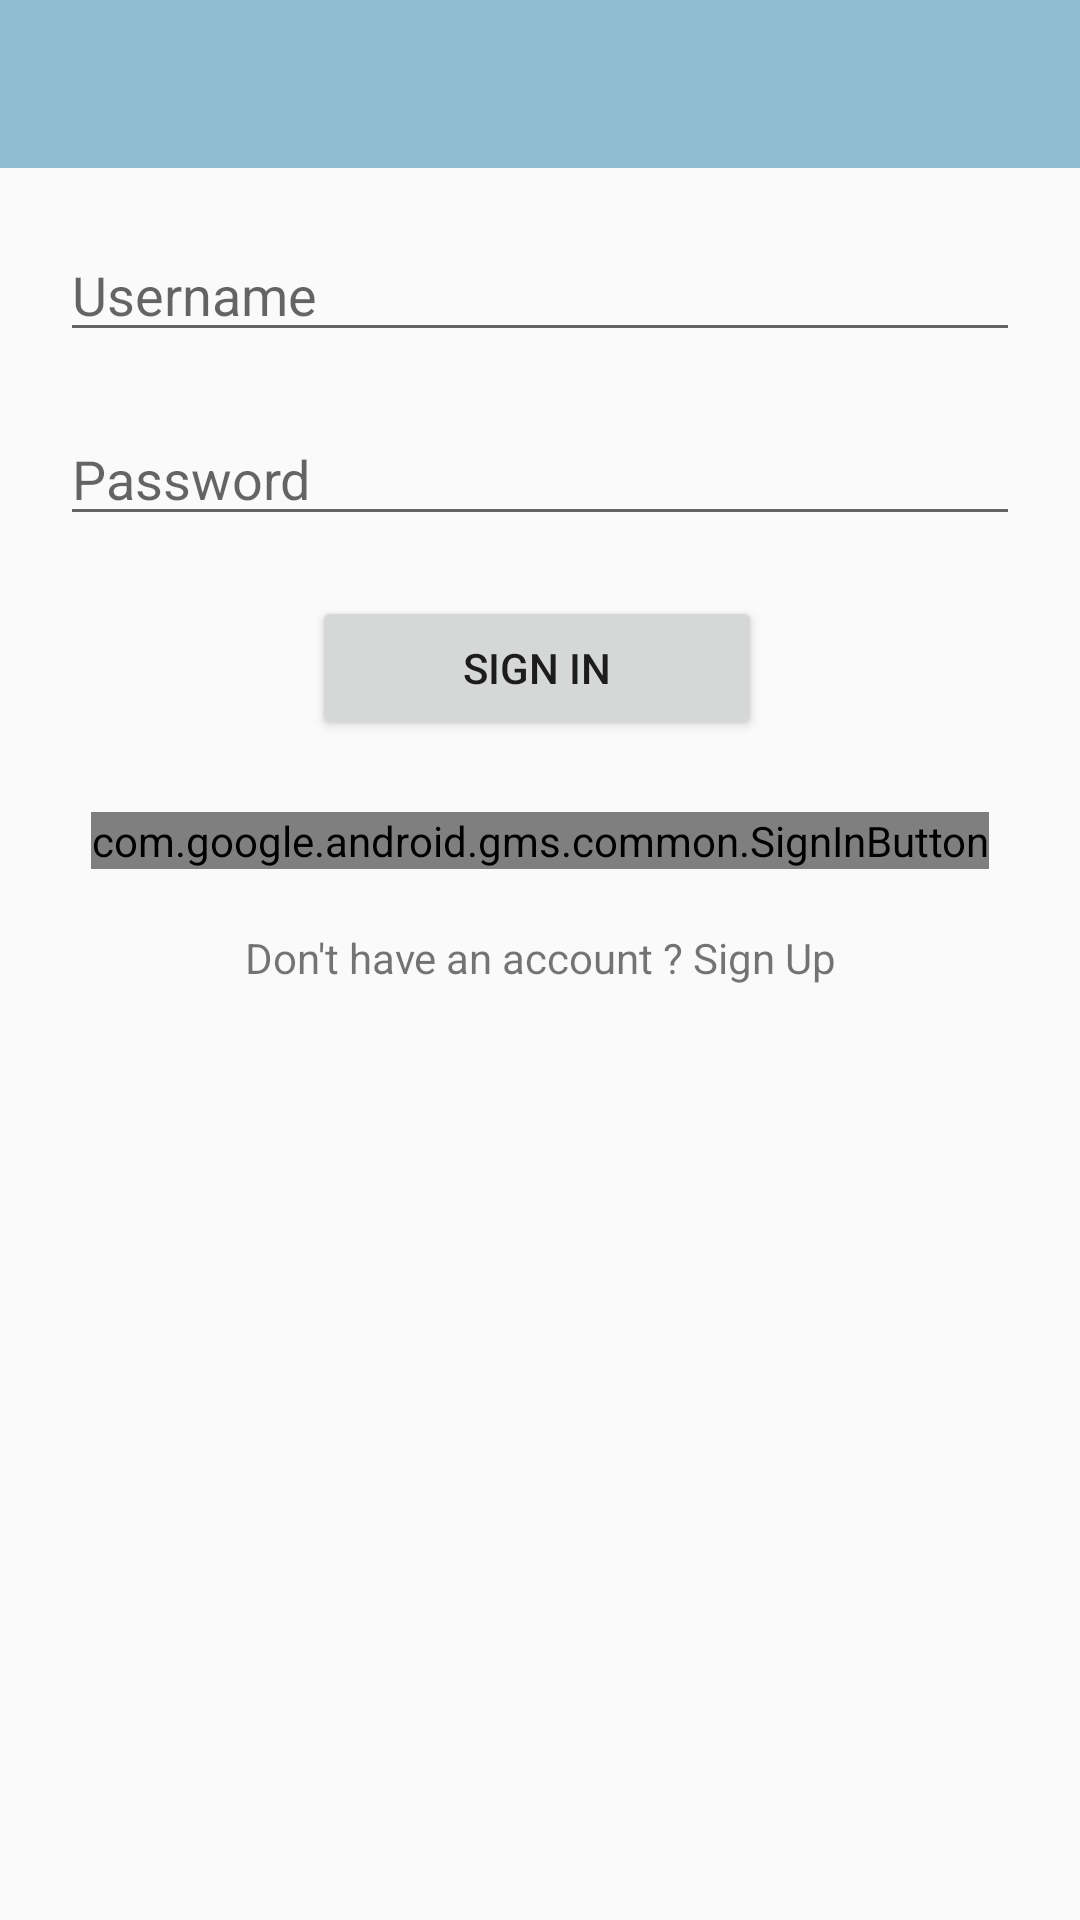

Write the Android layout XML for this screen, with the resource values it uses.
<!-- AndroidManifest.xml: application theme AppTheme -->
<!-- res/layout/fragment_login.xml -->
<?xml version="1.0" encoding="utf-8"?>
<layout xmlns:android="http://schemas.android.com/apk/res/android"
    xmlns:app="http://schemas.android.com/apk/res-auto"
    xmlns:tools="http://schemas.android.com/tools">

    <data>

    </data>

    <RelativeLayout
        android:layout_width="match_parent"
        android:layout_height="match_parent">

        <android.support.v7.widget.Toolbar
            android:id="@+id/loginToolbar"
            android:layout_width="match_parent"
            android:layout_height="wrap_content"
            android:layout_alignParentStart="true"
            android:background="@color/colorPrimary" />

        <FrameLayout
            android:layout_width="match_parent"
            android:layout_height="match_parent"
            android:layout_below="@id/loginToolbar"
            android:orientation="vertical"
            tools:context=".login.LoginFragment">



            <android.support.constraint.ConstraintLayout
                android:layout_width="match_parent"
                android:layout_height="match_parent">

                <EditText
                    android:id="@+id/userLoginET"
                    android:layout_width="match_parent"
                    android:layout_height="wrap_content"
                    android:layout_margin="20dp"
                    android:layout_marginStart="32dp"
                    android:layout_marginTop="264dp"
                    android:layout_marginEnd="32dp"
                    android:hint="Username"
                    app:layout_constraintEnd_toEndOf="parent"
                    app:layout_constraintHorizontal_bias="0.0"
                    app:layout_constraintStart_toStartOf="parent"
                    app:layout_constraintTop_toTopOf="parent" />

                <EditText
                    android:id="@+id/passLoginET"
                    android:layout_width="match_parent"
                    android:layout_height="wrap_content"
                    android:layout_margin="20dp"
                    android:layout_marginStart="32dp"
                    android:layout_marginTop="32dp"
                    android:layout_marginEnd="32dp"
                    android:hint="Password"
                    android:inputType="textPassword"
                    app:layout_constraintEnd_toEndOf="parent"
                    app:layout_constraintStart_toStartOf="parent"
                    app:layout_constraintTop_toBottomOf="@+id/userLoginET" />


                <Button
                    android:id="@+id/btn_login"
                    android:layout_width="150dp"
                    android:layout_height="wrap_content"
                    android:layout_margin="20dp"
                    android:layout_marginStart="72dp"
                    android:layout_marginTop="72dp"
                    android:layout_marginEnd="72dp"
                    android:text="Sign In"
                    app:layout_constraintEnd_toEndOf="parent"
                    app:layout_constraintHorizontal_bias="0.495"
                    app:layout_constraintStart_toStartOf="parent"
                    app:layout_constraintTop_toBottomOf="@+id/passLoginET" />

                <com.google.android.gms.common.SignInButton
                    android:id="@+id/google_sign_button"
                    android:layout_width="wrap_content"
                    android:layout_height="wrap_content"
                    android:layout_marginTop="24dp"
                    app:layout_constraintEnd_toEndOf="parent"
                    app:layout_constraintStart_toStartOf="parent"
                    app:layout_constraintTop_toBottomOf="@+id/btn_login" />

                <TextView
                    android:id="@+id/text_signup"
                    android:layout_width="match_parent"
                    android:layout_height="wrap_content"
                    android:layout_margin="20dp"
                    android:layout_marginStart="48dp"
                    android:layout_marginTop="48dp"
                    android:layout_marginEnd="48dp"
                    android:clickable="true"
                    android:gravity="center"
                    android:text="Don't have an account ? Sign Up"
                    app:layout_constraintEnd_toEndOf="parent"
                    app:layout_constraintStart_toStartOf="parent"
                    app:layout_constraintTop_toBottomOf="@+id/google_sign_button" />

            </android.support.constraint.ConstraintLayout>


            <ProgressBar
                android:id="@+id/progress_circular"
                android:layout_width="60dp"
                android:layout_height="60dp"
                android:layout_gravity="center"
                android:foregroundGravity="center"
                android:visibility="gone" />

        </FrameLayout>

    </RelativeLayout>
</layout>
<!-- resources referenced by this layout -->
<resources>
  <color name="colorPrimary">#91bdd3</color>
  <style name="AppTheme" parent="Theme.AppCompat.Light.NoActionBar">
          
          <item name="colorPrimary">@color/colorPrimary</item>
          <item name="colorPrimaryDark">@color/colorPrimaryDark</item>
          <item name="colorAccent">@color/colorAccent</item>
          
      </style>
  <color name="colorPrimaryDark">#37a9c8</color>
  <color name="colorAccent">#ff3247</color>
</resources>
